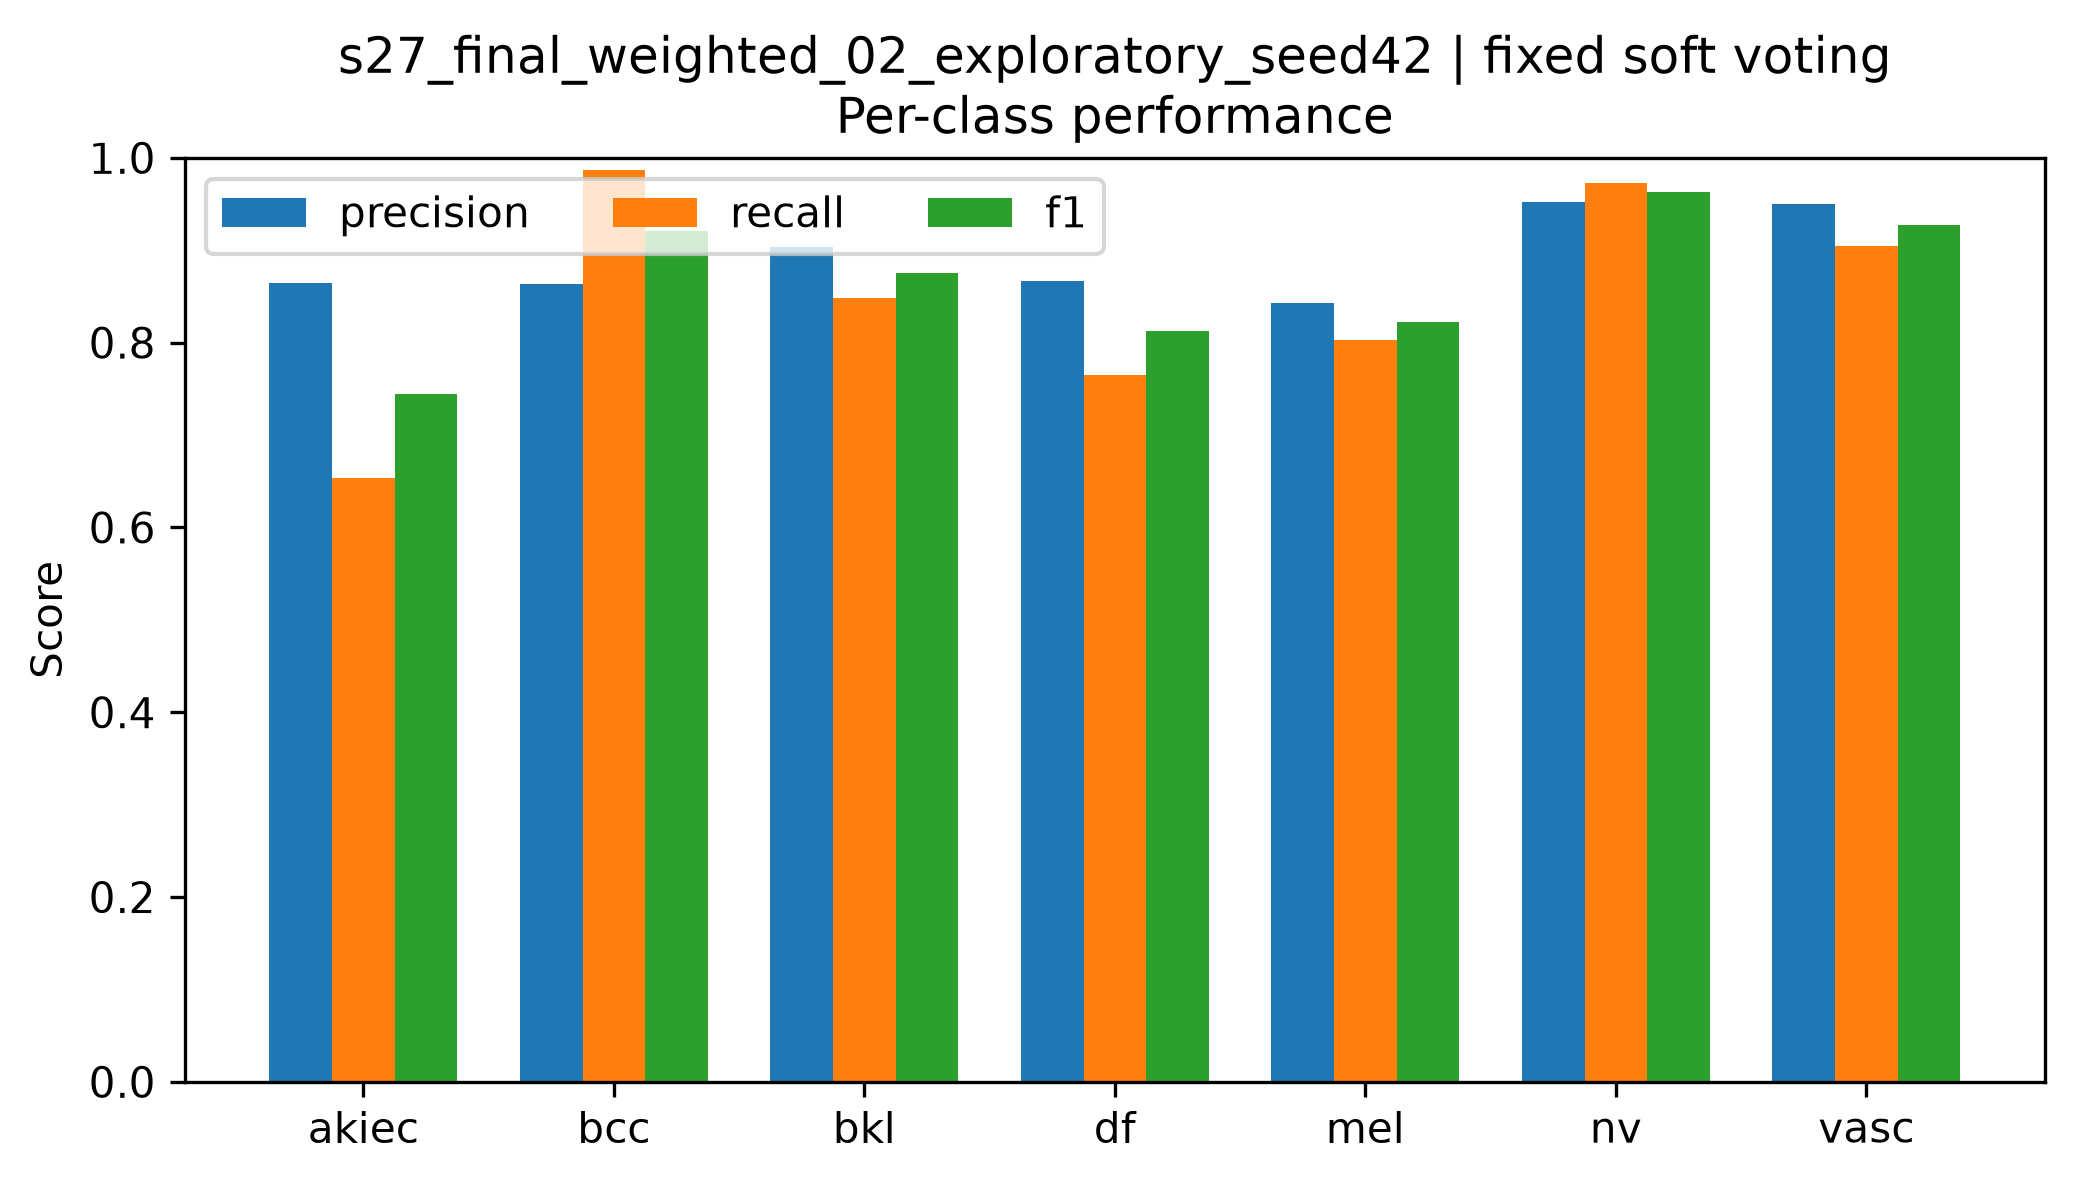

Data behind this chart, as committed beside it:
class, precision, recall, f1, support
akiec, 0.8649, 0.6531, 0.7442, 49
bcc, 0.8636, 0.987, 0.9212, 77
bkl, 0.9032, 0.8485, 0.875, 165
df, 0.8667, 0.7647, 0.8125, 17
mel, 0.8428, 0.8024, 0.8221, 167
nv, 0.9524, 0.9732, 0.9627, 1007
vasc, 0.95, 0.9048, 0.9268, 21
